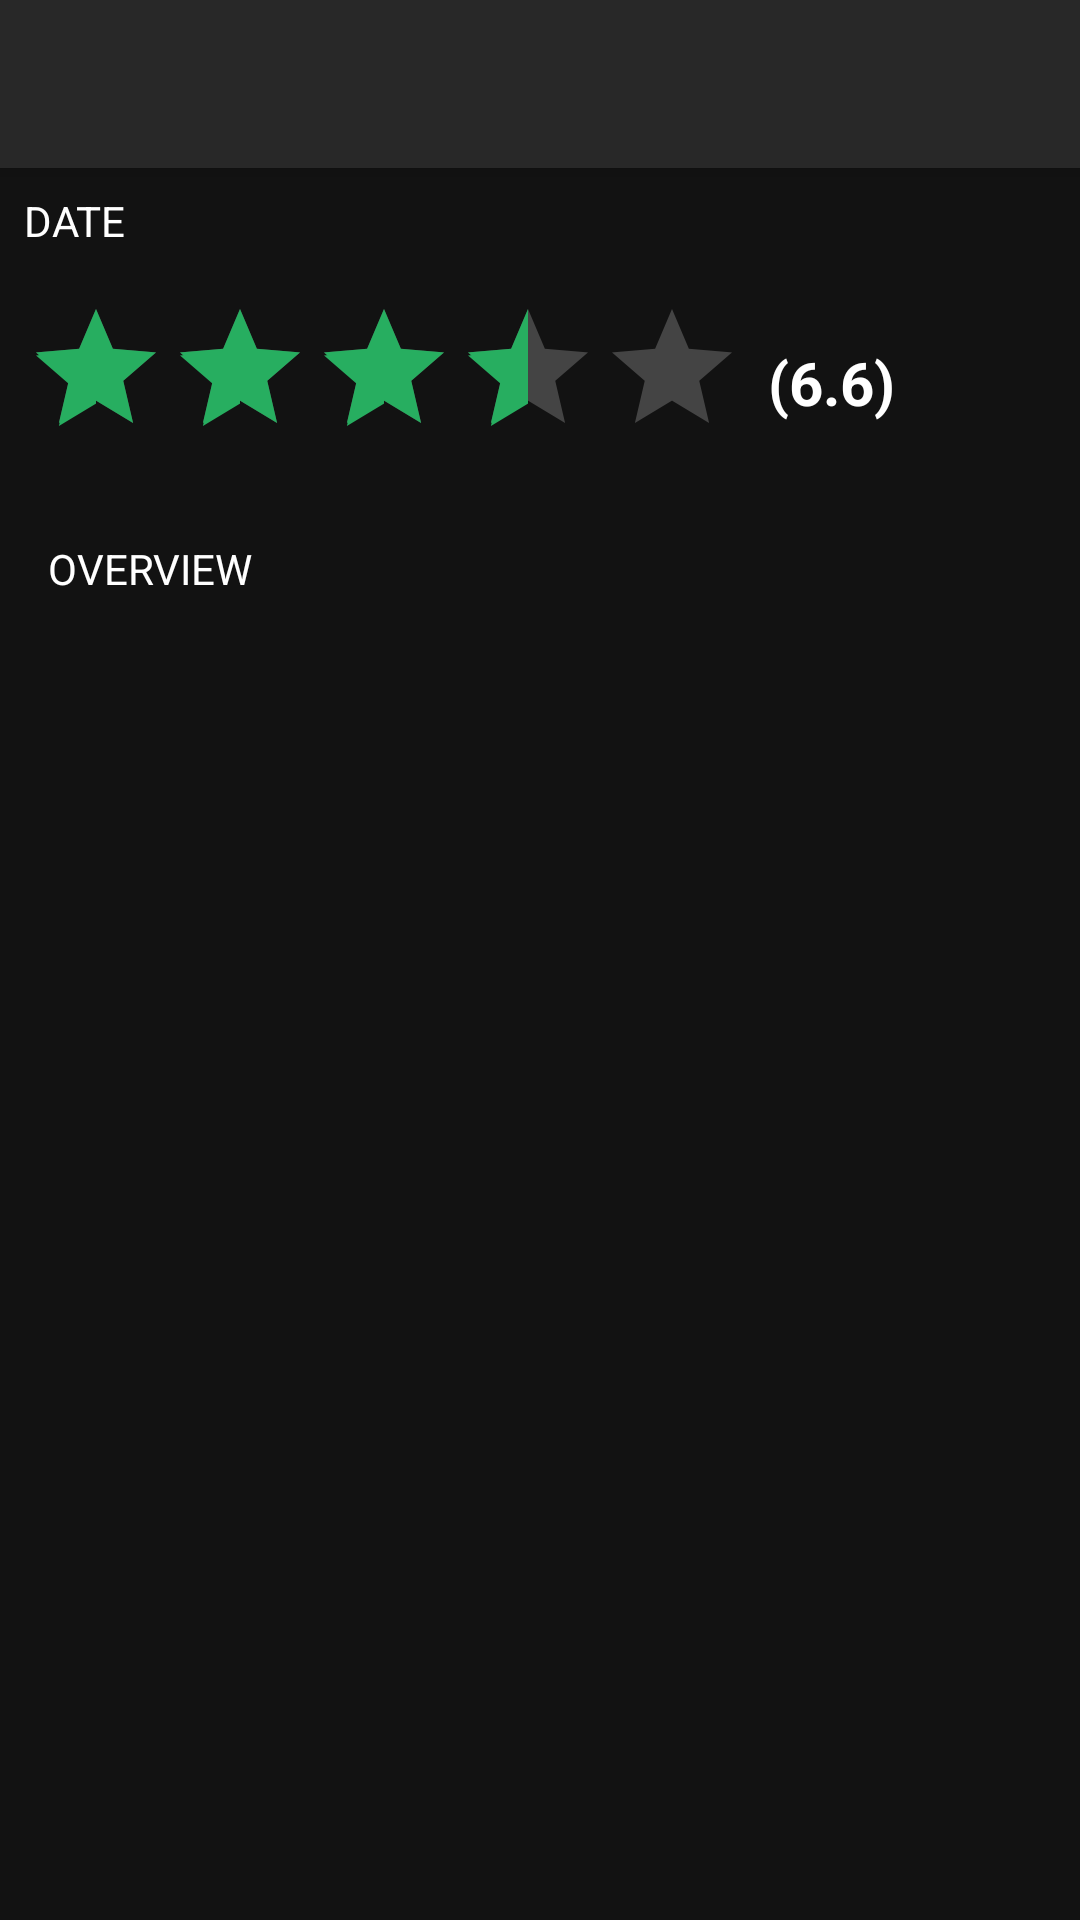

Layout XML and referenced resources for this Android screen:
<!-- AndroidManifest.xml: application theme AppTheme -->
<!-- res/layout/movie_details_activity.xml -->
<?xml version="1.0" encoding="utf-8"?>
<androidx.coordinatorlayout.widget.CoordinatorLayout xmlns:android="http://schemas.android.com/apk/res/android"
    xmlns:app="http://schemas.android.com/apk/res-auto"
    xmlns:tools="http://schemas.android.com/tools"
    android:layout_width="match_parent"
    android:layout_height="match_parent"
    tools:context=".presentation.view.details.movie.MovieDetailsActivity">

    <com.google.android.material.appbar.AppBarLayout
        android:id="@+id/app_bar"
        android:layout_width="match_parent"
        android:layout_height="wrap_content"
        android:theme="@style/AppTheme.AppBarOverlay">

        <com.google.android.material.appbar.CollapsingToolbarLayout
            android:id="@+id/toolbar_layout"
            android:layout_width="match_parent"
            android:layout_height="wrap_content"
            app:contentScrim="?attr/colorPrimary"
            app:layout_scrollFlags="scroll|exitUntilCollapsed"
            app:toolbarId="@+id/toolbar">

            <ImageView
                android:id="@+id/poster"
                android:layout_width="match_parent"
                android:layout_height="wrap_content"
                android:adjustViewBounds="true"
                android:scaleType="fitCenter"
                app:layout_collapseMode="parallax" />

            <androidx.appcompat.widget.Toolbar
                android:id="@+id/toolbar"
                android:layout_width="match_parent"
                android:layout_height="?attr/actionBarSize"
                app:layout_collapseMode="pin"
                app:popupTheme="@style/AppTheme.PopupOverlay" />

        </com.google.android.material.appbar.CollapsingToolbarLayout>
    </com.google.android.material.appbar.AppBarLayout>

    <androidx.core.widget.NestedScrollView
        android:layout_width="match_parent"
        android:layout_height="match_parent"
        app:layout_behavior="@string/appbar_scrolling_view_behavior">

        <include layout="@layout/movie_details" />
    </androidx.core.widget.NestedScrollView>
</androidx.coordinatorlayout.widget.CoordinatorLayout>
<!-- res/layout/movie_details.xml (included above) -->
<?xml version="1.0" encoding="utf-8"?>
<LinearLayout xmlns:android="http://schemas.android.com/apk/res/android"
    xmlns:app="http://schemas.android.com/apk/res-auto"
    xmlns:tools="http://schemas.android.com/tools"
    android:layout_width="match_parent"
    android:layout_height="wrap_content"
    android:orientation="vertical"
    tools:showIn="@layout/movie_details_activity">

    <TextView
        android:id="@+id/releaseDate"
        style="@style/AppTheme.DateText"
        android:layout_width="match_parent"
        android:layout_height="wrap_content"
        tools:text="DATE" />

    <LinearLayout
        android:layout_width="match_parent"
        android:layout_height="wrap_content"
        android:orientation="horizontal"
        android:padding="8dp">

        <RatingBar
            android:id="@+id/ratingBar"
            android:layout_width="wrap_content"
            android:layout_height="wrap_content"
            android:isIndicator="true"
            android:numStars="5"
            android:stepSize="0.5"
            tools:rating="3.3" />

        <TextView
            android:id="@+id/rating"
            style="@style/AppTheme.Rating"
            android:layout_width="wrap_content"
            android:layout_height="wrap_content"
            android:layout_gravity="center_vertical"
            tools:text="(6.6)" />
    </LinearLayout>

    <TextView
        android:id="@+id/overview"
        style="@style/AppTheme.Overview"
        android:layout_width="match_parent"
        android:layout_height="wrap_content"
        android:padding="@dimen/keyLine1"
        tools:text="OVERVIEW" />

    <ProgressBar
        android:id="@+id/progress"
        android:layout_width="wrap_content"
        android:layout_height="wrap_content"
        android:layout_gravity="center"
        android:visibility="gone"
        tools:visibility="visible" />

    <com.google.android.material.button.MaterialButton
        android:id="@+id/trailer"
        style="@style/AppTheme.TrailerButton"
        android:layout_width="match_parent"
        android:layout_height="wrap_content"
        android:visibility="gone"
        app:icon="@drawable/ic_youtube"
        tools:text="TRAILER"
        tools:visibility="visible" />
</LinearLayout>
<!-- resources referenced by this layout -->
<resources>
  <dimen name="keyLine1">16dp</dimen>
  <!-- drawable ic_youtube (drawable) -->
  <vector xmlns:android="http://schemas.android.com/apk/res/android"
      android:width="48dp"
      android:height="48dp"
      android:viewportWidth="48"
      android:viewportHeight="48">
      <path
          android:fillColor="#FF3D00"
          android:fillType="evenOdd"
          android:pathData="M39,37.9C41.1,37.6 42.8,36 43.2,33.9C43.6,31.6 44,28.2 44.1,24C44.1,19.8 43.6,16.4 43.2,14.1C42.8,12 41.1,10.4 39,10.1C35.6,9.6 30.2,9 24,9C17.8,9 12.3,9.6 9,10.1C6.9,10.4 5.2,12 4.8,14.1C4.4,16.4 4,19.8 4,24C4,28.2 4.4,31.6 4.8,33.9C5.2,36 6.9,37.6 9,37.9C12.4,38.4 17.9,39 24,39C30.2,39 35.7,38.4 39,37.9ZM32,24L20,17L20,31L32,24Z"
          android:strokeColor="#00000000" />
  </vector>
  <style name="AppTheme.AppBarOverlay" parent="ThemeOverlay.AppCompat.Dark.ActionBar" />
  <style name="AppTheme.DateText">
          <item name="android:textSize">14sp</item>
          <item name="android:padding">8dp</item>
          <item name="android:background">@color/transparentBackground</item>
      </style>
  <style name="AppTheme.Overview">
          <item name="android:padding">18dp</item>
          <item name="android:lineSpacingMultiplier">1.5</item>
          <item name="android:textSize">14sp</item>
      </style>
  <style name="AppTheme.PopupOverlay" parent="ThemeOverlay.AppCompat.Light" />
  <style name="AppTheme.Rating">
          <item name="android:padding">8dp</item>
          <item name="android:textSize">20sp</item>
          <item name="android:textStyle">bold</item>
      </style>
  <style name="AppTheme.TrailerButton" parent="Widget.MaterialComponents.Button.OutlinedButton">
          <item name="android:layout_margin">8dp</item>
          <item name="android:textSize">14sp</item>
          <item name="iconPadding">8dp</item>
          <item name="iconGravity">textStart</item>
          <item name="iconTint">#FF3D00</item>
      </style>
  <style name="AppTheme" parent="Theme.MaterialComponents">
          
          <item name="colorPrimary">@color/colorPrimary</item>
          <item name="colorPrimaryDark">@color/colorPrimaryDark</item>
          <item name="colorAccent">@color/colorAccent</item>
      </style>
  <color name="colorPrimary">#043730</color>
  <color name="colorPrimaryDark">#081c24</color>
  <color name="colorAccent">#27ae60</color>
</resources>
